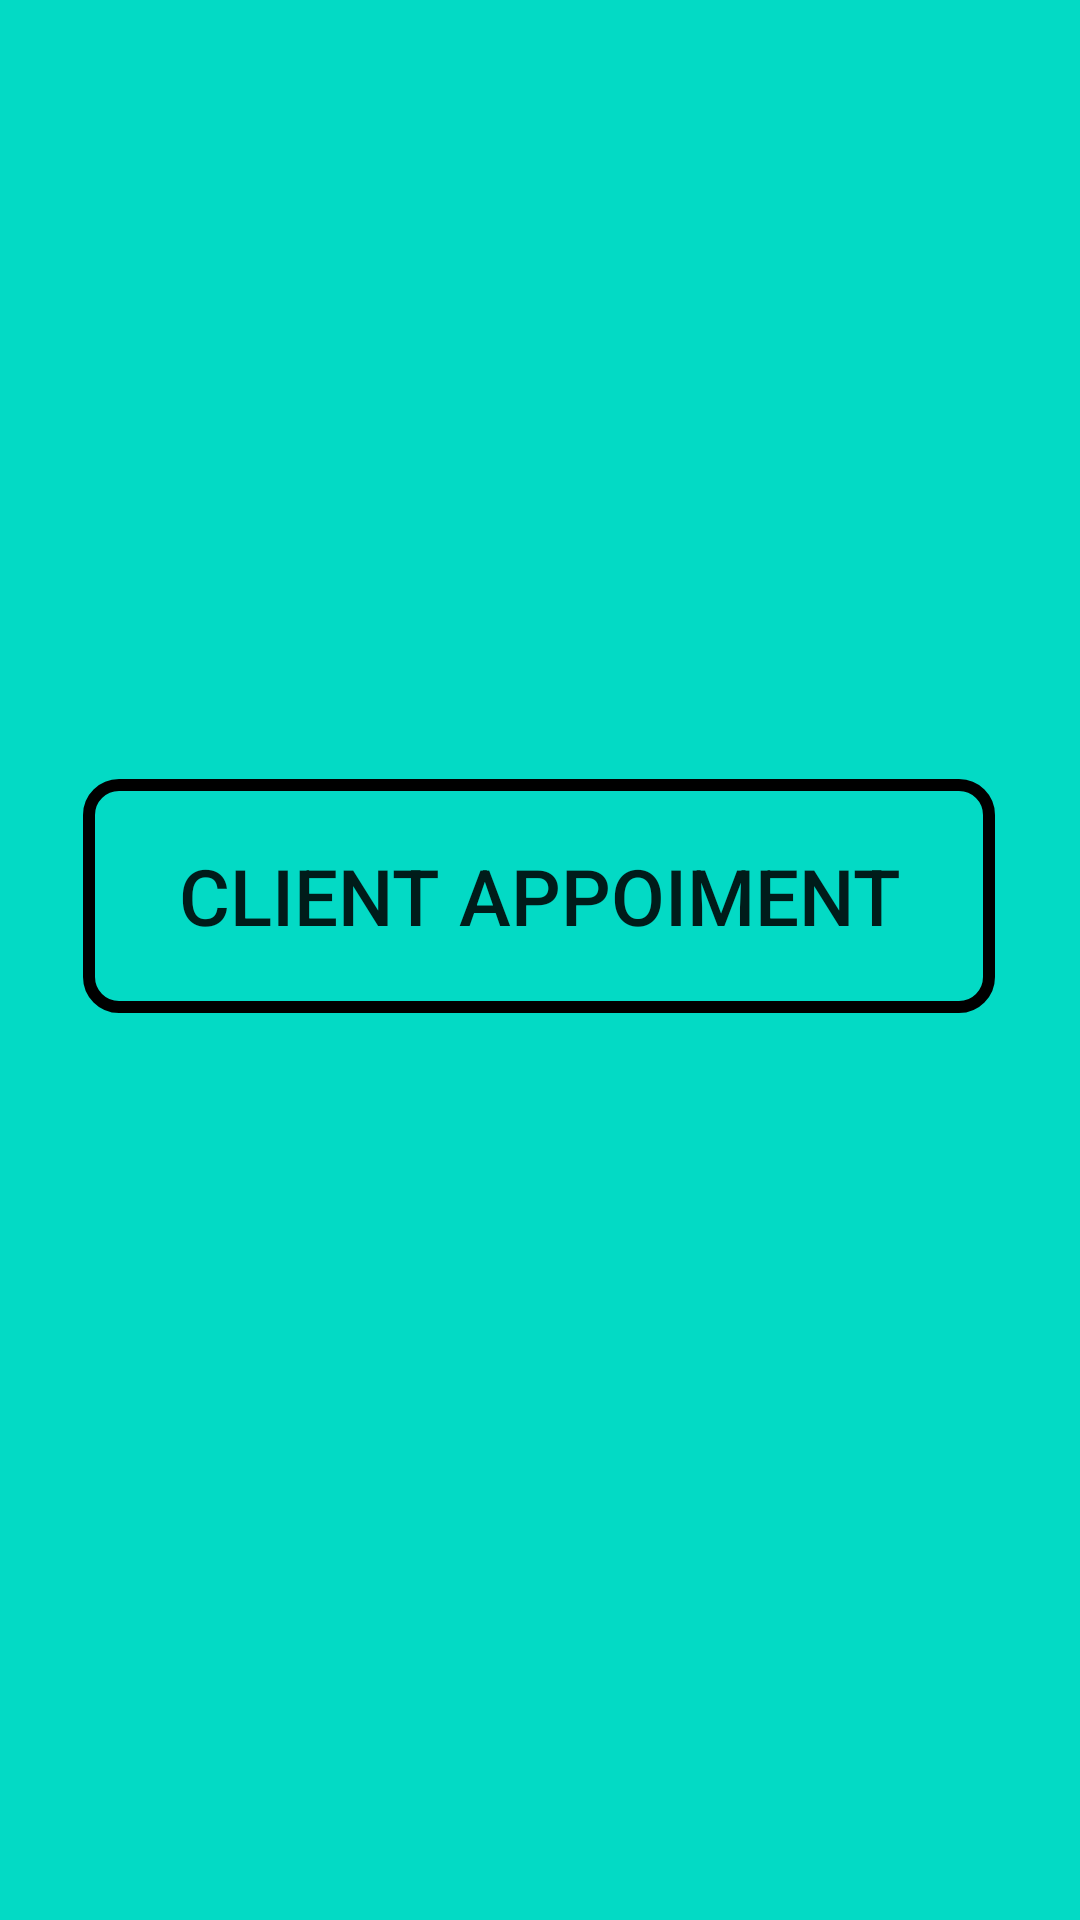

Produce the Android XML layout that renders to this screen, including the resource entries it uses.
<!-- AndroidManifest.xml: application theme Theme.SnoreHelp -->
<!-- res/layout/fragment_appponponts_d.xml -->
<?xml version="1.0" encoding="utf-8"?>
<androidx.constraintlayout.widget.ConstraintLayout xmlns:android="http://schemas.android.com/apk/res/android"
    xmlns:app="http://schemas.android.com/apk/res-auto"
    xmlns:tools="http://schemas.android.com/tools"
    android:layout_width="match_parent"
    android:layout_height="match_parent"
    tools:context=".AppponpontsDFragment"
    android:background="@color/teal_200">


    <Button
        android:id="@+id/clickme"
        android:layout_width="304dp"
        android:layout_height="78dp"
        android:background="@drawable/outline"
        android:text="Client Appoiment"
        android:textSize="26sp"
        app:layout_constraintBottom_toBottomOf="parent"
        app:layout_constraintEnd_toEndOf="parent"
        app:layout_constraintHorizontal_bias="0.495"
        app:layout_constraintStart_toStartOf="parent"
        app:layout_constraintTop_toTopOf="parent"
        app:layout_constraintVertical_bias="0.462" />


</androidx.constraintlayout.widget.ConstraintLayout>
<!-- resources referenced by this layout -->
<resources>
  <!-- drawable outline (drawable) -->
  <?xml version="1.0" encoding="utf-8"?>
  <shape
      android:shape="rectangle"
      xmlns:android="http://schemas.android.com/apk/res/android">
      <corners
          android:radius="10dp"/>
      <stroke
          android:width="4dp"
          android:color="@color/black"/>
  
  </shape>
  <style name="Theme.SnoreHelp" parent="Theme.AppCompat.DayNight.DarkActionBar">
          
          <item name="colorPrimary">@color/purple_500</item>
          <item name="colorPrimaryVariant">@color/purple_700</item>
          <item name="colorOnPrimary">@color/white</item>
          
          <item name="colorSecondary">@color/teal_200</item>
          <item name="colorSecondaryVariant">@color/teal_700</item>
          <item name="colorOnSecondary">@color/black</item>
          
          <item name="android:statusBarColor" tools:targetApi="l">?attr/colorPrimaryVariant</item>
          
      </style>
      //heme.MaterialComponents.DayNight.DarkActionBar
  <!-- not gathered from this repository: default colours our renderer supplied (Android Studio template values) -->
  <color name="purple_500">#FF6200EE</color>
  <color name="purple_700">#FF3700B3</color>
  <color name="teal_200">#FF03DAC5</color>
  <color name="teal_700">#FF018786</color>
  <color name="black">#FF000000</color>
  <color name="white">#FFFFFFFF</color>
</resources>
